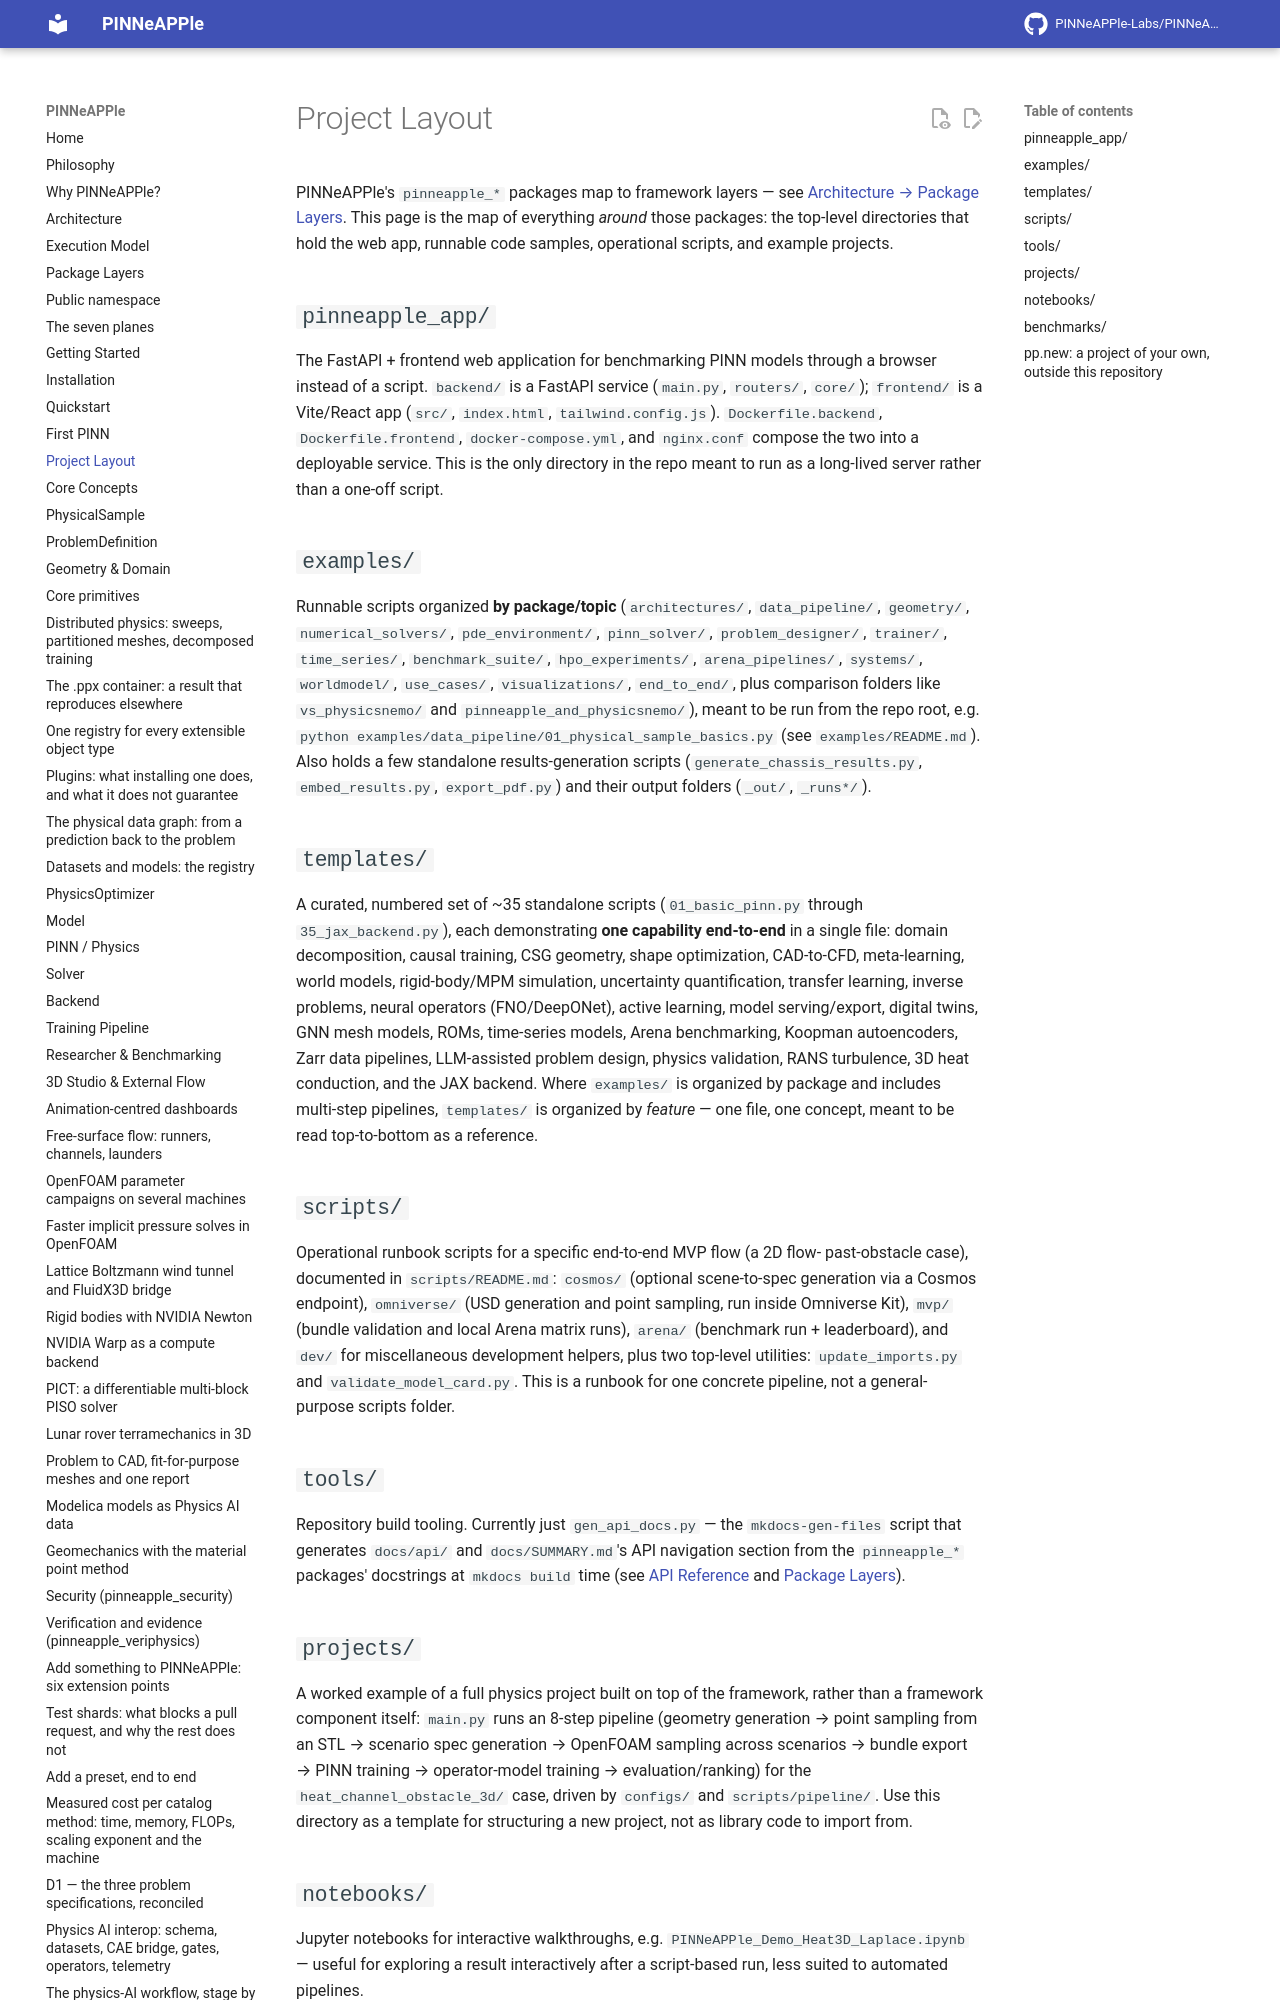

repository: PINNeAPPle-Labs/PINNeAPPle · page: getting_started/project_layout/index.html · generator: mkdocs

# Project Layout

PINNeAPPle's `pinneapple_*` packages map to framework layers — see
[Architecture → Package Layers](../architecture/package_layers.md). This
page is the map of everything *around* those packages: the top-level
directories that hold the web app, runnable code samples, operational
scripts, and example projects.

## `pinneapple_app/`

The FastAPI + frontend web application for benchmarking PINN models through
a browser instead of a script. `backend/` is a FastAPI service
(`main.py`, `routers/`, `core/`); `frontend/` is a Vite/React app
(`src/`, `index.html`, `tailwind.config.js`). `Dockerfile.backend`,
`Dockerfile.frontend`, `docker-compose.yml`, and `nginx.conf` compose the
two into a deployable service. This is the only directory in the repo meant
to run as a long-lived server rather than a one-off script.
